Image classification data set "industrial_defects" (Shrexshth/GARUDA on GitHub). Class labels (5): crack, hole, normal, rust, scratch.

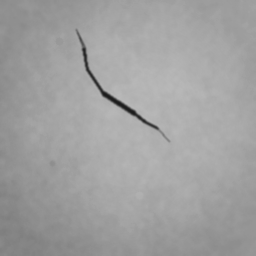
Label: crack

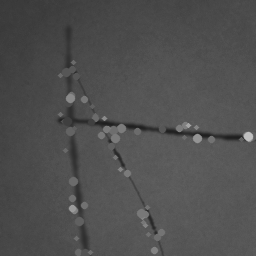
Label: scratch

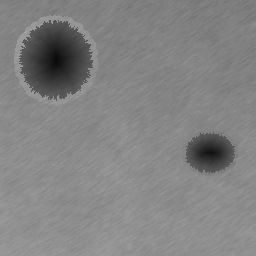
Label: hole

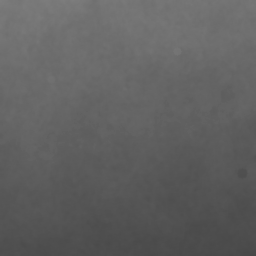
Label: normal

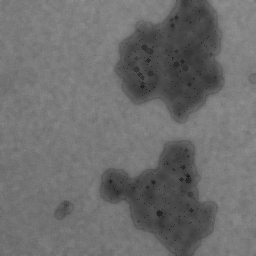
Label: rust

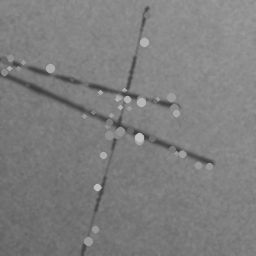
Label: scratch
